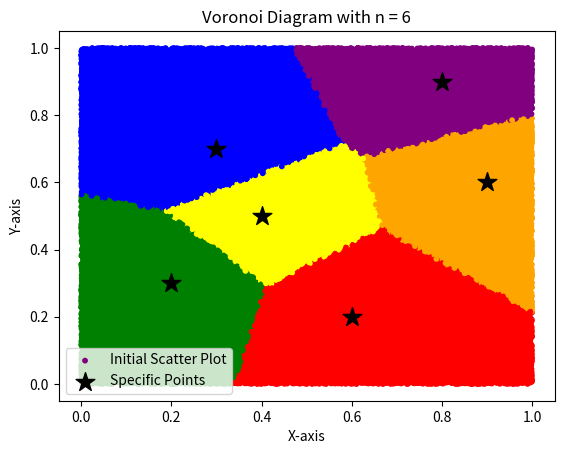

Recreate this plot in Python.
from typing import List, Tuple
import matplotlib.pyplot as plt
import numpy as np
import math

class Voronoi:
    """
    computes the voronoi diagram, a tesselation
    pattern, for a given set of points
    """
    def __init__(self, points: List[Tuple[float, float]], colors: List[str]):
        if len(colors) != len(points):
            raise ValueError("The length of colors must "
                             "be equal to number of "
                             "specific values!")
        self._x = np.random.rand(100000)
        self._y = np.random.rand(100000)
        self.points = points
        self.colors = []
        self.color_map = dict(zip(self.points, colors))


    def euclidean_distance(self, p_x: float, p_y: float, q_x: float, q_y: float) -> float:
        """
        euclidean distance for finding distances between points
        """
        return math.sqrt((q_x - p_x) ** 2 + (q_y - p_y) ** 2)


    def naive_voronoi(self):
        """
        a naive implementation for computing voronoi diagrams
        """
        for i, j in zip(self._x, self._y):
            min_distance = self.euclidean_distance(i, j, self.points[0][0], self.points[0][1])
            min_point = self.points[0]
            for point in self.points:
                if self.euclidean_distance(i, j, point[0], point[1]) < min_distance:
                    min_distance = self.euclidean_distance(i, j, point[0], point[1])
                    min_point = point
            self.colors.append(self.color_map[min_point])

    def plot(self):
        """
        plot the voronoi diagram
        """
        plt.scatter(self._x, self._y, c=self.colors, s=10, label='Initial Scatter Plot')
        plt.scatter([point[0] for point in self.points], [point[1] for point in self.points], c='black', s=200, marker='*', label='Specific Points')

        plt.xlabel('X-axis')
        plt.ylabel('Y-axis')
        plt.title('Voronoi Diagram with n = ' + str(len(self.points)))
        plt.legend()

        plt.show()

if __name__ == "__main__":
    # Testing out voronoi with n = 6
    voronoi = Voronoi([(0.3, 0.7), (0.6, 0.2), (0.4, 0.5), (0.8, 0.9), (0.2, 0.3), (0.9, 0.6)],
                 ["blue", "red", "yellow", "purple", "green", "orange"])
    voronoi.naive_voronoi()
    voronoi.plot()

